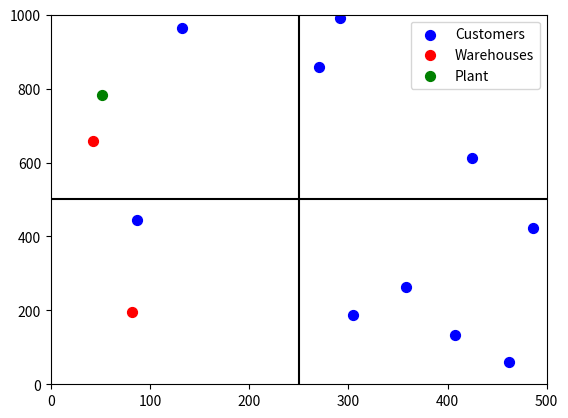

Generate this figure with matplotlib: (Note: this script raises an exception after producing the figure.)
import numpy as np
import math
import matplotlib.pyplot as plt
import argparse

class ParameterSettingGenerate:

    def __init__(self, numCustomers, numWarehouses, numPeriods, numVehicles_Plant, numVehicles_Warehouse, insNum):
        self.numCustomers = numCustomers
        self.numWarehouses = numWarehouses
        self.numPeriods = numPeriods
        self.numVehicles_Plant = numVehicles_Plant
        self.numVehicles_Warehouse = numVehicles_Warehouse
        self.insNum = insNum
        self.seed = (self.numCustomers + self.numWarehouses) * self.insNum * 1000
        
        self.coordX_Plant = 0
        self.coordY_Plant = 0
        self.coordX_Customer = np.zeros(self.numCustomers)
        self.coordY_Customer = np.zeros(self.numCustomers)
        self.coordX_Warehouse = np.zeros(self.numWarehouses)
        self.coordY_Warehouse = np.zeros(self.numWarehouses)
        
        self.consumeRate = np.zeros(self.numCustomers)
        self.storageCapacity_Plant = 0
        self.storageCapacity_Customer = np.zeros(self.numCustomers)
        self.storageCapacity_Warehouse = np.zeros(self.numWarehouses)
        self.initialInventory_Plant = 0
        self.initialInventory_Warehouse = np.zeros(self.numWarehouses)
        self.initialInventory_Customer = np.zeros(self.numCustomers)
        self.unitHoldingCost_Plant = 0
        self.unitHoldingCost_Warehouse = np.zeros(self.numWarehouses)
        self.unitHoldingCost_Customer = np.zeros(self.numCustomers)
        
        self.prodCapacity = 0
        self.setupCost = 0
        self.unitProdCost = 0
        self.vehicleCapacity_Plant = 0
        self.vehicleCapacity_Warehouse = 0

    def uniform_distribution(self, min_val, max_val, seed=None):
        if seed is not None:
            rng = np.random.default_rng(seed)
            return rng.uniform(min_val, max_val)
        else:
            return np.random.uniform(min_val, max_val) 
    
    def generate_instance(self, x_min, x_max, y_min, y_max):
        self.generate_customer_nodes(x_min, x_max, y_min, y_max)
        self.generate_warehouse_nodes(x_min, x_max, y_min, y_max, self.numWarehouses)
        self.generate_plant_nodes(x_min, x_max, y_min, y_max)
        self.set_consume_rate()
        self.set_storage_capacity()
        self.set_initial_inventory()
        self.set_costs()
        self.set_vehicle_capacity()

    def generate_customer_nodes(self, x_min, x_max, y_min, y_max):
        m = self.numCustomers / 10.0
        index = 0
        # High-density area (bottom-right, 5m nodes)
        for i in range(math.floor(5 * m)):
            # Generate X coordinate and increment seed
            self.coordX_Customer[index] = round(self.uniform_distribution(x_max / 2.0, x_max, self.seed))
            self.seed += 10 # Increment seed after generating X coordinate
            
            # Generate Y coordinate and increment seed
            self.coordY_Customer[index] = round(self.uniform_distribution(y_min, y_max / 2.0, self.seed))
            self.seed += 10
            
            index += 1

        # Medium-density area (top-right, 3m nodes)
        for i in range(math.floor(3 * m)):
            self.coordX_Customer[index] = round(self.uniform_distribution(x_max / 2.0, x_max, self.seed))
            self.seed += 10
            
            self.coordY_Customer[index] = round(self.uniform_distribution(y_max / 2.0, y_max, self.seed))
            self.seed += 10
            
            index += 1

        # Remaining customers for low-density areas
        remaining_customers = self.numCustomers - index
        low_density_1 = remaining_customers // 2
        low_density_2 = remaining_customers - low_density_1

        # Low-density area 1 (top-left)
        for i in range(low_density_1):
            self.coordX_Customer[index] = round(self.uniform_distribution(x_min, x_max / 2.0, self.seed))
            self.seed += 10
            
            self.coordY_Customer[index] = round(self.uniform_distribution(y_max / 2.0, y_max, self.seed))
            self.seed += 10
            
            index += 1

        # Low-density area 2 (bottom-left)
        for i in range(low_density_2):
            self.coordX_Customer[index] = round(self.uniform_distribution(x_min, x_max / 2.0, self.seed))
            self.seed += 10
            
            self.coordY_Customer[index] = round(self.uniform_distribution(y_min, y_max / 2.0, self.seed))
            self.seed += 10
            
            index += 1

    def generate_warehouse_nodes(self, x_min, x_max, y_min, y_max, numSlices):
        centerX = (x_min + x_max) / 2.0
        centerY = (y_min + y_max) / 2.0
        
        # Calculate semi-major (a) and semi-minor (b) axes of the ellipse
        a = (x_max - x_min) / 2.0  # Semi-major axis (along the x-axis)
        b = (y_max - y_min) / 2.0  # Semi-minor axis (along the y-axis)
        
        a -= 30
        b -= 30
        
        # Divide the ellipse into numSlices
        sliceAngleIncrement = (2 * math.pi) / numSlices
        warehousesPerSlice = self.numWarehouses // numSlices
        warehouseIndex = 0

        for slice in range(numSlices):
            sliceStartAngle = slice * sliceAngleIncrement
            sliceEndAngle = (slice + 1) * sliceAngleIncrement

            for j in range(warehousesPerSlice):
                # Randomly select an angle within this slice
                angle = self.uniform_distribution(sliceStartAngle, sliceEndAngle, self.seed)
                self.seed += 10
                
                # Generate warehouse coordinates on the ellipse using parametric equation of an ellipse
                # X = centerX + a * cos(angle)
                # Y = centerY + b * sin(angle)
                self.coordX_Warehouse[warehouseIndex] = round(centerX + a * math.cos(angle))
                self.coordY_Warehouse[warehouseIndex] = round(centerY + b * math.sin(angle))
                
                # Increment the warehouse index
                warehouseIndex += 1

    def generate_plant_nodes(self, x_min, x_max, y_min, y_max):
        self.coordX_Plant = round(self.uniform_distribution(20.0, 120.0, self.seed))
        self.seed += 10
        
        self.coordY_Plant = round(self.uniform_distribution(780.0, 980.0, self.seed))
        self.seed += 10

    def draw_nodes(self):
        # Plot customer nodes in blue
        plt.scatter(self.coordX_Customer, self.coordY_Customer, s=50, c="blue", label="Customers")

        # Plot warehouse nodes in red
        plt.scatter(self.coordX_Warehouse, self.coordY_Warehouse, s=50, c="red", label="Warehouses")

        # Plot plant nodes in green
        plt.scatter(self.coordX_Plant, self.coordY_Plant, s=50, c="green", label="Plant")

        # Set axis limits and draw quadrants
        plt.xlim(0, 500)
        plt.ylim(0, 1000)
        plt.axhline(500, color="black")
        plt.axvline(250, color="black")

        # Add labels and save the plot to a file (PNG)
        plt.legend()
        figure_name = f"2EPRP_S0{self.insNum}W{self.numWarehouses}C{self.numCustomers}T{self.numPeriods}VP{self.numVehicles_Plant}VW{self.numVehicles_Warehouse}.png"
        plt.savefig(figure_name)

        # Show plot if needed (uncomment if interactive display is preferred)
        # plt.show()
            
    def set_consume_rate(self):
        minConsumeRate_Range = 5.0
        maxConsumeRate_Range = 25.0

        for i in range(self.numCustomers):
            self.consumeRate[i] = round(self.uniform_distribution(minConsumeRate_Range, maxConsumeRate_Range, self.seed))
            self.seed += 10

    def set_storage_capacity(self):
        sumDemandRate = np.sum(self.consumeRate)

        self.prodCapacity = math.floor(2 * sumDemandRate)
        self.storageCapacity_Plant = math.floor(self.prodCapacity / 2.0)

        avgDemWare = (2.0 * sumDemandRate) / self.numWarehouses

        minRange = 0.7 * avgDemWare
        maxRange = 1.0 * avgDemWare

        for i in range(self.numWarehouses):
            self.storageCapacity_Warehouse[i] = round(self.uniform_distribution(minRange, maxRange, self.seed))

        maxLevelRandSet = [2, 3, 6]
        randIndex = round(self.uniform_distribution(0, len(maxLevelRandSet) - 1, self.seed))
        self.seed += 10
        
        maxLevelCoeff = maxLevelRandSet[randIndex]

        for i in range(self.numCustomers):
            self.storageCapacity_Customer[i] = (maxLevelCoeff * self.consumeRate[i]) + self.consumeRate[i]

    def set_initial_inventory(self):
        self.initialInventory_Plant = 0.0

        self.initialInventory_Warehouse = np.zeros(self.numWarehouses)
        
        for i in range(self.numCustomers):
            possibleInitInv = [self.consumeRate[i], 2 * self.consumeRate[i]]
            randIndex = round(self.uniform_distribution(0, len(possibleInitInv) - 1, self.seed))
            self.seed += 10
            
            self.initialInventory_Customer[i] = possibleInitInv[randIndex]

        # if self.numPeriods >= 6:
        #     for i in range(self.numCustomers):
        #         self.initialInventory_Customer[i] = self.storageCapacity_Customer[i] - self.consumeRate[i]
        # elif self.numPeriods == 3:
        #     for i in range(self.numCustomers):
        #         possibleInitInv = [self.consumeRate[i], 2 * self.consumeRate[i]]
        #         randIndex = round(self.uniform_distribution(0, len(possibleInitInv) - 1))
        #         self.initialInventory_Customer[i] = possibleInitInv[randIndex]

    def set_costs(self):
        self.unitHoldingCost_Plant = 3.0
        self.setupCost = 1000 * self.unitHoldingCost_Plant
        self.unitProdCost = 10 * self.unitHoldingCost_Plant

        for i in range(self.numWarehouses):
            self.unitHoldingCost_Warehouse[i] = round(self.uniform_distribution(3.0, 6.0, self.seed))
            self.seed += 10

        for i in range(self.numCustomers):
            self.unitHoldingCost_Customer[i] = round(self.uniform_distribution(6.0, 10.0, self.seed))
            self.seed += 10

    def set_vehicle_capacity(self):
        maxofInvCap_Customer = np.max(self.storageCapacity_Customer)
        VehicleCapacityCoefficient_Warehouse = math.floor(self.numCustomers / 10.0) + 1.0
        self.vehicleCapacity_Warehouse = math.floor((1.5 * VehicleCapacityCoefficient_Warehouse * maxofInvCap_Customer) / self.numVehicles_Warehouse)
        self.vehicleCapacity_Plant = math.floor(2.5 * self.vehicleCapacity_Warehouse)

    def save_solution_to_file(self, filename, plant_data, warehouse_data, customer_data):
        """
        Save the solution to a file in the desired format.

        Arguments:
        - filename: Output file path.
        - plant_data: Tuple containing plant data (coordX, coordY, initial_inventory, unit_holding_cost, inventory_capacity, unit_production_cost, setup_cost, production_capacity).
        - warehouse_data: List of tuples containing warehouse data (coordX, coordY, initial_inventory, unit_holding_cost, inventory_capacity).
        - customer_data: List of tuples containing customer data (coordX, coordY, initial_inventory, unit_holding_cost, inventory_capacity, demand_avg).
        - plant_vehicle_capacity: Capacity of vehicles at the plant.
        - warehouse_vehicle_capacity: Capacity of vehicles at the warehouses.
        - num_periods: Number of periods in the instance.
        - num_vehicles_plant: Number of vehicles at the plant.
        - num_vehicles_warehouse: Number of vehicles at each warehouse.
        """

        with open(filename, 'w') as f:
            # Header information
            f.write("THIS IS AN INSTANCE FOR THE TWO-ECHELON PRODUCTION ROUTING PROBLEM\n")
            f.write(f"THIS INSTANCE INCLUDES ONE PRODUCTION PLANT, {len(warehouse_data)} WAREHOUSES, AND {len(customer_data)} CUSTOMERS.\n")
            f.write(f"THIS INSTANCE HAS {self.numPeriods} PERIODS, {self.numVehicles_Plant} VEHICLES AT THE PRODUCTION PLANT, AND {self.numVehicles_Warehouse} VEHICLES AT EACH WAREHOUSE.\n")
            f.write(f"PLANT VEHICLE CAPACITY: {self.vehicleCapacity_Plant:.1f}\n")
            f.write(f"WAREHOUSE VEHICLE CAPACITY: {self.vehicleCapacity_Warehouse:.1f}\n")

            # Plant data
            f.write("PRODUCTION_PLANT, COORD_X, COORD_Y, INITIAL_INVENTORY, UNIT_HOLDING_COST, INVENTORY_CAPACITY, UNIT_PRODUCTION_COST, SETUP_COST, PRODUCTION_CAPACITY\n")
            f.write(f"0, {plant_data['coordX']:.1f}, {plant_data['coordY']:.1f}, {plant_data['initial_inventory']:.1f}, {plant_data['unit_holding_cost']:.1f}, {plant_data['inventory_capacity']:.1f}, {plant_data['unit_production_cost']:.1f}, {plant_data['setup_cost']:.1f}, {plant_data['production_capacity']:.1f}\n")

            # Warehouse data
            f.write("WAREHOUSE, COORD_X, COORD_Y, INITIAL_INVENTORY, UNIT_HOLDING_COST, INVENTORY_CAPACITY\n")
            for i, warehouse in enumerate(warehouse_data):
                f.write(f"{i+1}, {warehouse['coordX']:.1f}, {warehouse['coordY']:.1f}, {warehouse['initial_inventory']:.1f}, {warehouse['unit_holding_cost']:.1f}, {warehouse['inventory_capacity']:.1f}\n")

            # Retailer data
            f.write("CUSTOMER, COORD_X, COORD_Y, INITIAL_INVENTORY, UNIT_HOLDING_COST, INVENTORY_CAPACITY, DEMAND_AVG\n")
            for i, customer in enumerate(customer_data):
                f.write(f"{i+len(warehouse_data)+1}, {customer['coordX']:.1f}, {customer['coordY']:.1f}, {customer['initial_inventory']:.1f}, {customer['unit_holding_cost']:.1f}, {customer['inventory_capacity']:.1f}, {customer['demand_avg']:.1f}\n")

        print(f"Solution saved to {filename}")

def main():
    # Set up argument parser
    parser = argparse.ArgumentParser(description='Two-Echelon Production Routing Problem')
    parser.add_argument('--numWarehouses', type=int, default=2, help='Number of warehouses')
    parser.add_argument('--numCustomers', type=int, default=10, help='Number of customers')
    parser.add_argument('--numPeriods', type=int, default=6, help='Number of periods')
    parser.add_argument('--numVehicles_Plant', type=int, default=1, help='Number of vehicles at the plant')
    parser.add_argument('--numVehicles_Warehouse', type=int, default=1, help='Number of vehicles at the warehouses')
    parser.add_argument('--insNum', type=int, default=1, help='Instance number')

    # Parse arguments
    args = parser.parse_args()

    # Initialize with parsed arguments
    param_gen = ParameterSettingGenerate(
        numWarehouses=args.numWarehouses,
        numCustomers=args.numCustomers,
        numPeriods=args.numPeriods,
        numVehicles_Plant=args.numVehicles_Plant,
        numVehicles_Warehouse=args.numVehicles_Warehouse,
        insNum=args.insNum
    )

    x_min = 0
    x_max = 500
    y_min = 0
    y_max = 1000
    
    param_gen.generate_instance(x_min, x_max, y_min, y_max)

    # Call draw_nodes to generate the plot
    param_gen.draw_nodes()
    
    # Example plant, warehouse, and customer data
    plant_data = {
        'coordX': param_gen.coordX_Plant,
        'coordY': param_gen.coordY_Plant,
        'initial_inventory': param_gen.initialInventory_Plant,
        'unit_holding_cost': param_gen.unitHoldingCost_Plant,
        'inventory_capacity': param_gen.storageCapacity_Plant,
        'unit_production_cost': param_gen.unitProdCost,
        'setup_cost': param_gen.setupCost,
        'production_capacity': param_gen.prodCapacity,        
    }

    warehouse_data = [
        {
            'coordX': param_gen.coordX_Warehouse[i], 
            'coordY': param_gen.coordY_Warehouse[i], 
            'initial_inventory': param_gen.initialInventory_Warehouse[i], 
            'unit_holding_cost': param_gen.unitHoldingCost_Warehouse[i], 
            'inventory_capacity': param_gen.storageCapacity_Warehouse[i]
        }
        for i in range(param_gen.numWarehouses)
    ]

    customer_data = [
        {
            'coordX': param_gen.coordX_Customer[i], 
            'coordY': param_gen.coordY_Customer[i], 
            'initial_inventory': param_gen.initialInventory_Customer[i], 
            'unit_holding_cost': param_gen.unitHoldingCost_Customer[i], 
            'inventory_capacity': param_gen.storageCapacity_Customer[i],
            'demand_avg': param_gen.consumeRate[i]
        }
        for i in range(param_gen.numCustomers)
    ]

    # Save the solution to a file
    param_gen.save_solution_to_file(
        f"../instances2eprp/2EPRP_S0{param_gen.insNum}W{param_gen.numWarehouses}C{param_gen.numCustomers}T{param_gen.numPeriods}VP{param_gen.numVehicles_Plant}VW{param_gen.numVehicles_Warehouse}.txt",
        plant_data,
        warehouse_data,
        customer_data
    )

if __name__ == "__main__":
    # python3 instanceGenerator.py --numWarehouses 2 --numCustomers 15 --numPeriods 3 --numVehicles_Plant 1 --numVehicles_Warehouse 1 --insNum 1
    main()
